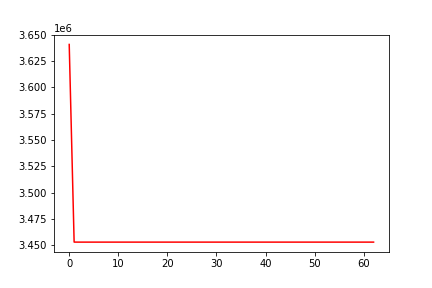

The table this chart was drawn from, first rows:
, 0
0, 3640842
1, 3453021
2, 3452995
3, 3452995
4, 3452995
5, 3452995
6, 3452995
7, 3452995
8, 3452995
9, 3452995
10, 3452995
11, 3452995
12, 3452995
13, 3452995
14, 3452995
15, 3452995
16, 3452995
17, 3452995
18, 3452995
19, 3452995
20, 3452995
21, 3452995
22, 3452995
23, 3452995
24, 3452995
25, 3452995
26, 3452995
27, 3452995
28, 3452995
29, 3452995
30, 3452995
31, 3452995
32, 3452995
33, 3452995
34, 3452995
35, 3452995
36, 3452995
37, 3452995
38, 3452995
39, 3452995
40, 3452995
41, 3452995
42, 3452995
43, 3452995
44, 3452995
45, 3452995
46, 3452995
47, 3452995
48, 3452995
49, 3452995
50, 3452995
51, 3452995
52, 3452995
53, 3452995
54, 3452995
55, 3452995
56, 3452995
57, 3452995
58, 3452995
59, 3452995
... 3 more rows
